6-way image classification set "datasets" from GitHub (ncwillis/Computer-Vision---Hand-Gesture-Recognition); label vocabulary: fist, ok train, peace, rad, thumbs up, wave.

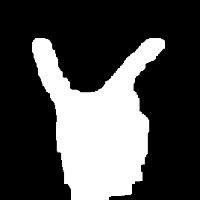
Label: peace

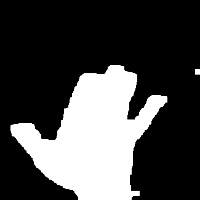
Label: wave

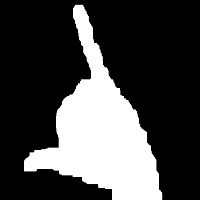
Label: rad

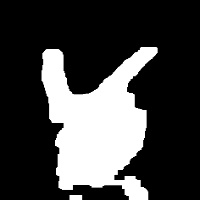
Label: peace

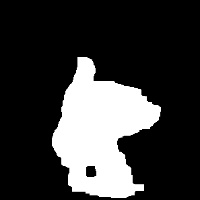
Label: thumbs up

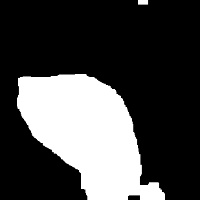
Label: fist
